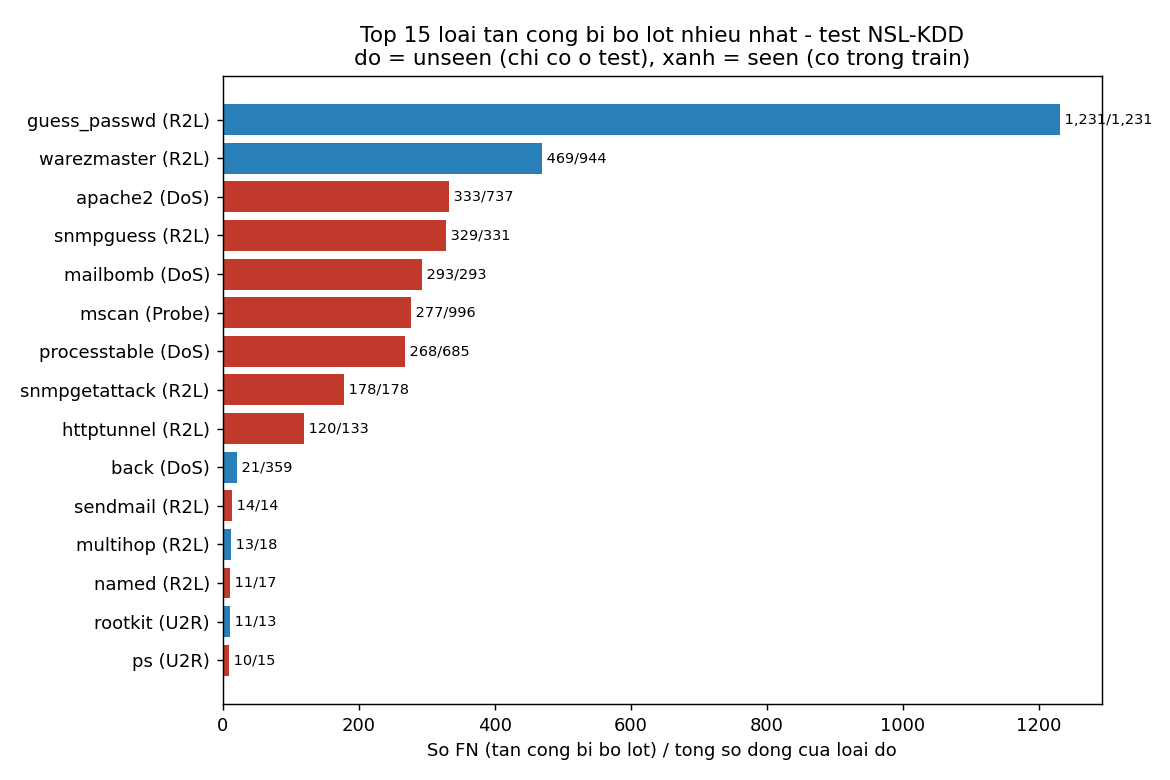

The table this chart was drawn from, first rows:
label, attack_category, nhom_thay, so_dong, fn, recall, ty_trong_fn
guess_passwd, R2L, seen (co trong train), 1231, 1231, 0.0, 0.3398
warezmaster, R2L, seen (co trong train), 944, 469, 0.5032, 0.1295
apache2, DoS, unseen (chi co o test), 737, 333, 0.5482, 0.09191
snmpguess, R2L, unseen (chi co o test), 331, 329, 0.006042, 0.09081
mailbomb, DoS, unseen (chi co o test), 293, 293, 0.0, 0.08087
mscan, Probe, unseen (chi co o test), 996, 277, 0.7219, 0.07646
processtable, DoS, unseen (chi co o test), 685, 268, 0.6088, 0.07397
snmpgetattack, R2L, unseen (chi co o test), 178, 178, 0.0, 0.04913
httptunnel, R2L, unseen (chi co o test), 133, 120, 0.09774, 0.03312
back, DoS, seen (co trong train), 359, 21, 0.9415, 0.005796
sendmail, R2L, unseen (chi co o test), 14, 14, 0.0, 0.003864
multihop, R2L, seen (co trong train), 18, 13, 0.2778, 0.003588
named, R2L, unseen (chi co o test), 17, 11, 0.3529, 0.003036
rootkit, U2R, seen (co trong train), 13, 11, 0.1538, 0.003036
ps, U2R, unseen (chi co o test), 15, 10, 0.3333, 0.00276
xterm, U2R, unseen (chi co o test), 13, 8, 0.3846, 0.002208
xlock, R2L, unseen (chi co o test), 9, 8, 0.1111, 0.002208
saint, Probe, unseen (chi co o test), 319, 5, 0.9843, 0.00138
buffer_overflow, U2R, seen (co trong train), 20, 5, 0.75, 0.00138
neptune, DoS, seen (co trong train), 4657, 4, 0.9991, 0.001104
ftp_write, R2L, seen (co trong train), 3, 3, 0.0, 0.000828
perl, U2R, seen (co trong train), 2, 2, 0.0, 0.000552
worm, DoS, unseen (chi co o test), 2, 2, 0.0, 0.000552
xsnoop, R2L, unseen (chi co o test), 4, 2, 0.5, 0.000552
phf, R2L, seen (co trong train), 2, 2, 0.0, 0.000552
imap, R2L, seen (co trong train), 1, 1, 0.0, 0.000276
land, DoS, seen (co trong train), 7, 1, 0.8571, 0.000276
pod, DoS, seen (co trong train), 41, 1, 0.9756, 0.000276
satan, Probe, seen (co trong train), 735, 1, 0.9986, 0.000276
portsweep, Probe, seen (co trong train), 157, 0, 1.0, 0.0
nmap, Probe, seen (co trong train), 73, 0, 1.0, 0.0
ipsweep, Probe, seen (co trong train), 141, 0, 1.0, 0.0
loadmodule, U2R, seen (co trong train), 2, 0, 1.0, 0.0
smurf, DoS, seen (co trong train), 665, 0, 1.0, 0.0
udpstorm, DoS, unseen (chi co o test), 2, 0, 1.0, 0.0
sqlattack, U2R, unseen (chi co o test), 2, 0, 1.0, 0.0
teardrop, DoS, seen (co trong train), 12, 0, 1.0, 0.0
